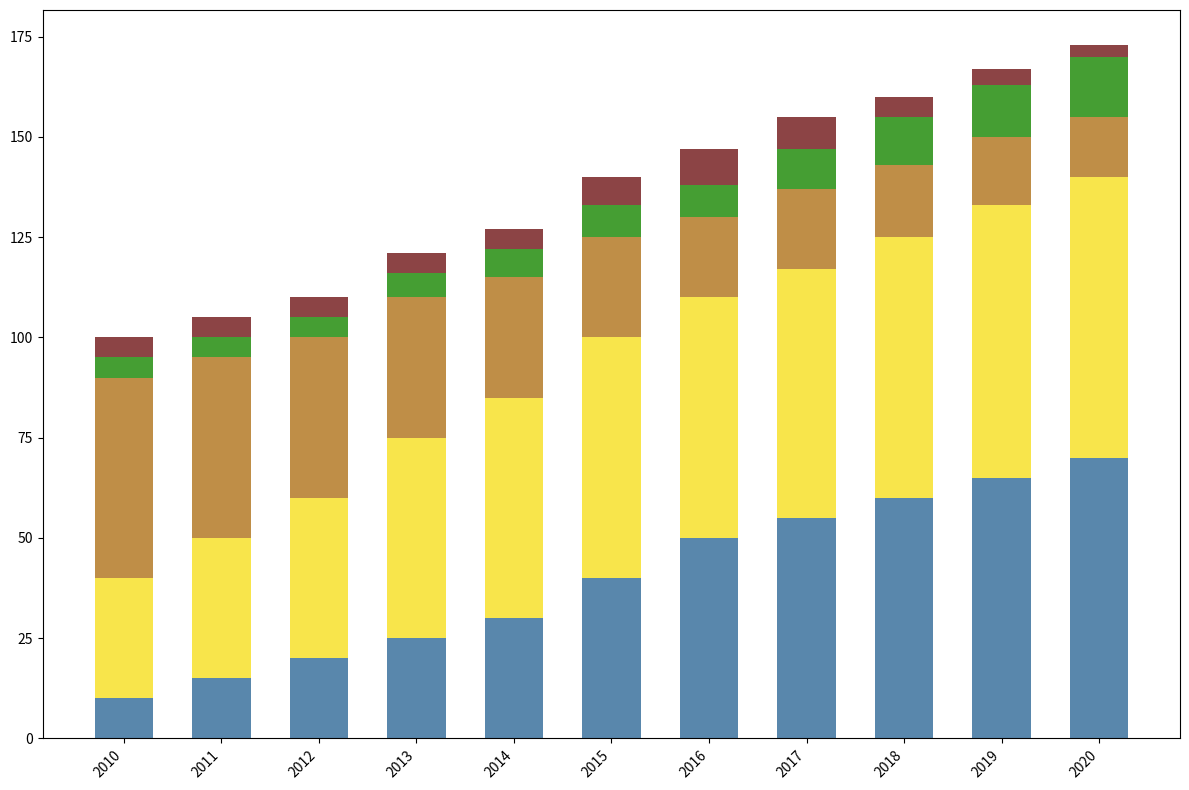

Recreate this plot in Python.
import matplotlib.pyplot as plt
import numpy as np

years = np.arange(2010, 2021)
python = np.array([10, 15, 20, 25, 30, 40, 50, 55, 60, 65, 70])
javascript = np.array([30, 35, 40, 50, 55, 60, 60, 62, 65, 68, 70])
java = np.array([50, 45, 40, 35, 30, 25, 20, 20, 18, 17, 15])
csharp = np.array([5, 5, 5, 6, 7, 8, 8, 10, 12, 13, 15])
ruby = np.array([5, 5, 5, 5, 5, 7, 9, 8, 5, 4, 3])

bottom_js = python
bottom_java = bottom_js + javascript
bottom_csharp = bottom_java + java
bottom_ruby = bottom_csharp + csharp

fig, ax = plt.subplots(figsize=(12, 8))

ax.bar(years, python, color='#306998', width=0.6, alpha=0.8)
ax.bar(years, javascript, bottom=bottom_js, color='#F7DF1E', width=0.6, alpha=0.8)
ax.bar(years, java, bottom=bottom_java, color='#b07219', width=0.6, alpha=0.8)
ax.bar(years, csharp, bottom=bottom_csharp, color='#178600', width=0.6, alpha=0.8)
ax.bar(years, ruby, bottom=bottom_ruby, color='#701516', width=0.6, alpha=0.8)

ax.set_xticks(years)
ax.set_xticklabels(years, rotation=45, ha="right")

plt.tight_layout()
plt.show()
